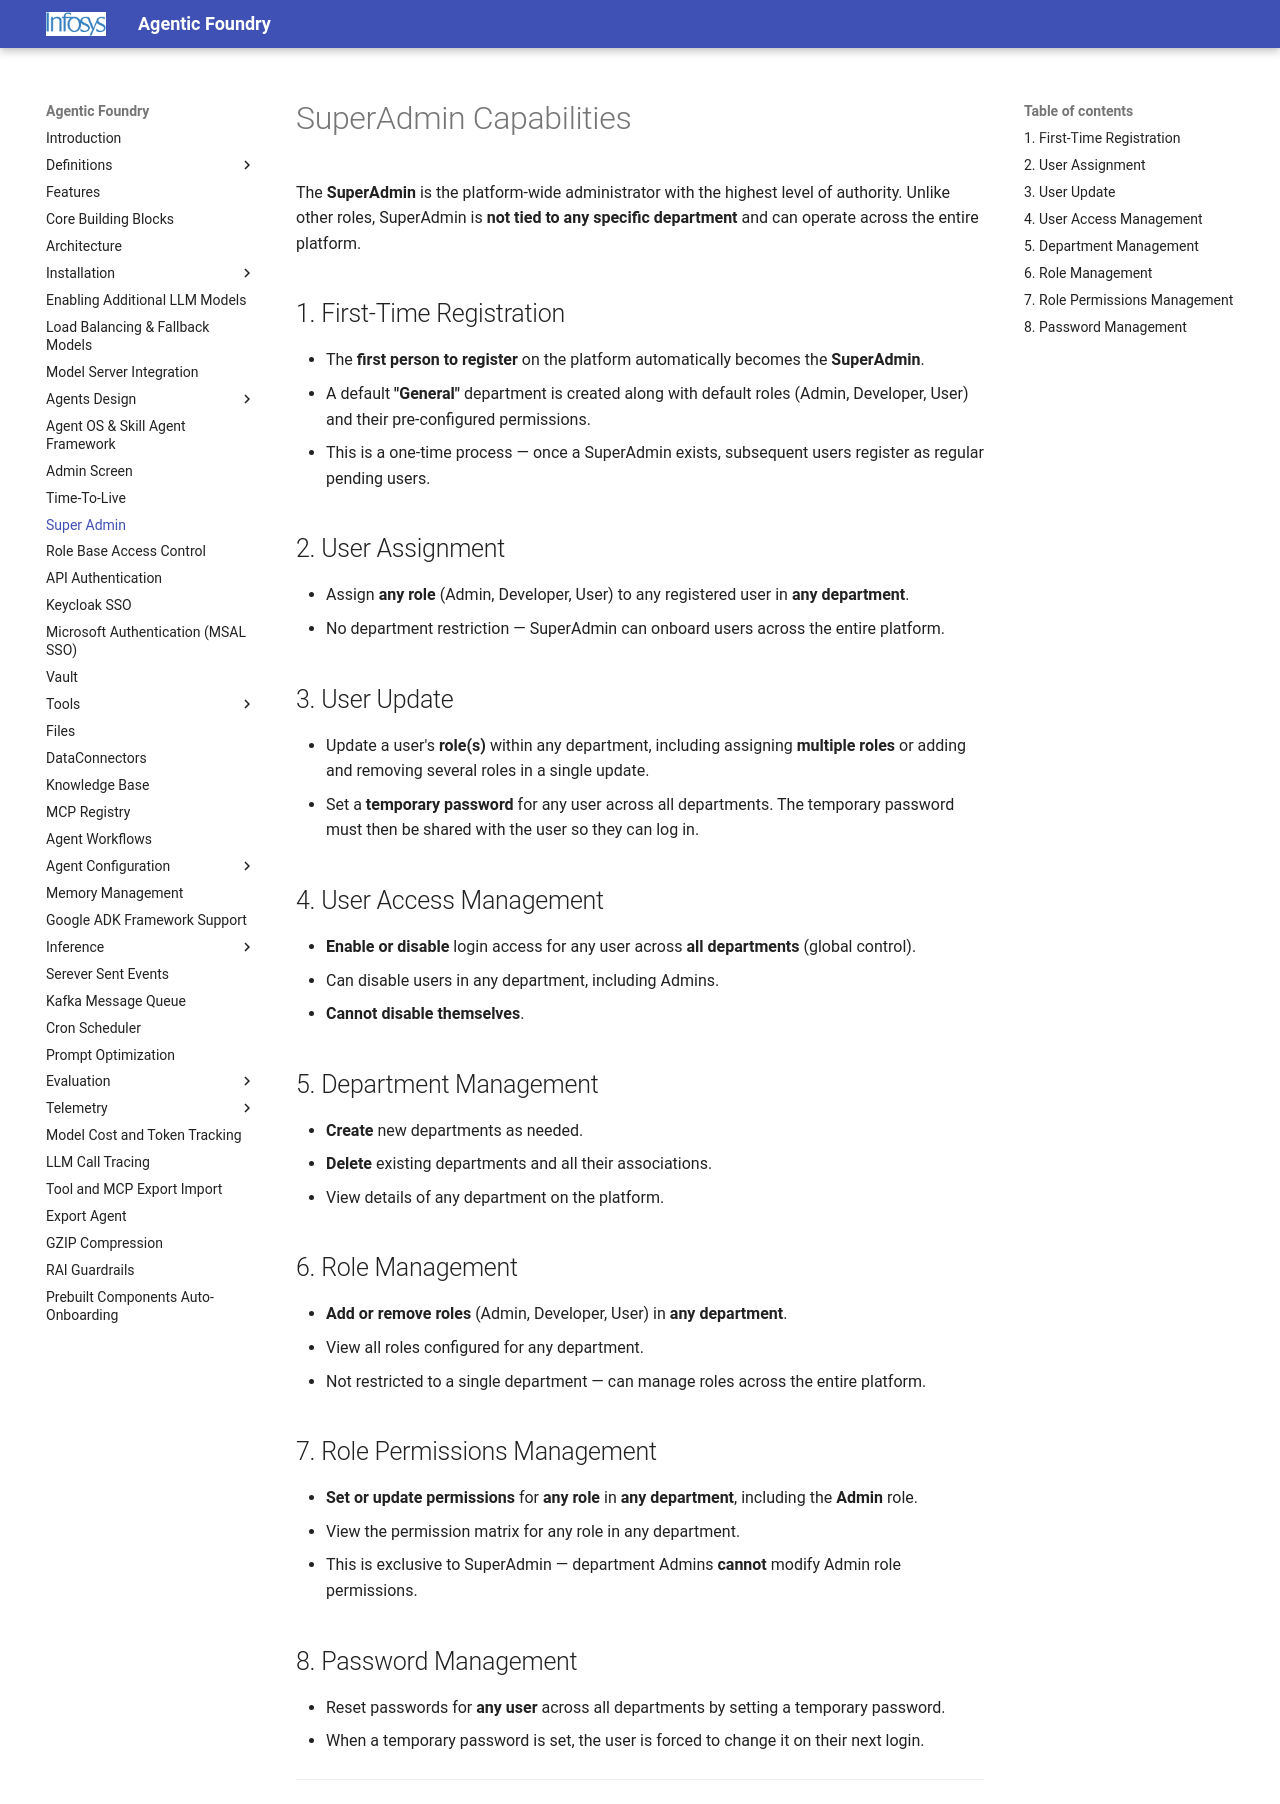

repository: Infosys/Infosys-Agentic-Foundry · page: SuperAdmin/index.html · generator: mkdocs

# SuperAdmin Capabilities

The **SuperAdmin** is the platform-wide administrator with the highest level of authority. Unlike other roles, SuperAdmin is **not tied to any specific department** and can operate across the entire platform.

## 1. First-Time Registration

- The **first person to register** on the platform automatically becomes the **SuperAdmin**.
- A default **"General"** department is created along with default roles (Admin, Developer, User) and their pre-configured permissions.
- This is a one-time process — once a SuperAdmin exists, subsequent users register as regular pending users.

## 2. User Assignment

- Assign **any role** (Admin, Developer, User) to any registered user in **any department**.
- No department restriction — SuperAdmin can onboard users across the entire platform.

## 3. User Update

- Update a user's **role** within any department.
- Set a **temporary password** for any user across all departments. The temporary password must then be shared with the user so they can log in.

## 4. User Access Management

- **Enable or disable** login access for any user across **all departments** (global control).
- Can disable users in any department, including Admins.
- **Cannot disable themselves**.

## 5. Department Management

- **Create** new departments as needed.
- **Delete** existing departments and all their associations.
- View details of any department on the platform.

## 6. Role Management

- **Add or remove roles** (Admin, Developer, User) in **any department**.
- View all roles configured for any department.
- Not restricted to a single department — can manage roles across the entire platform.

## 7. Role Permissions Management

- **Set or update permissions** for **any role** in **any department**, including the **Admin** role.
- View the permission matrix for any role in any department.
- This is exclusive to SuperAdmin — department Admins **cannot** modify Admin role permissions.

## 8. Password Management

- Reset passwords for **any user** across all departments by setting a temporary password.
- When a temporary password is set, the user is forced to change it on their next login.

---
 
